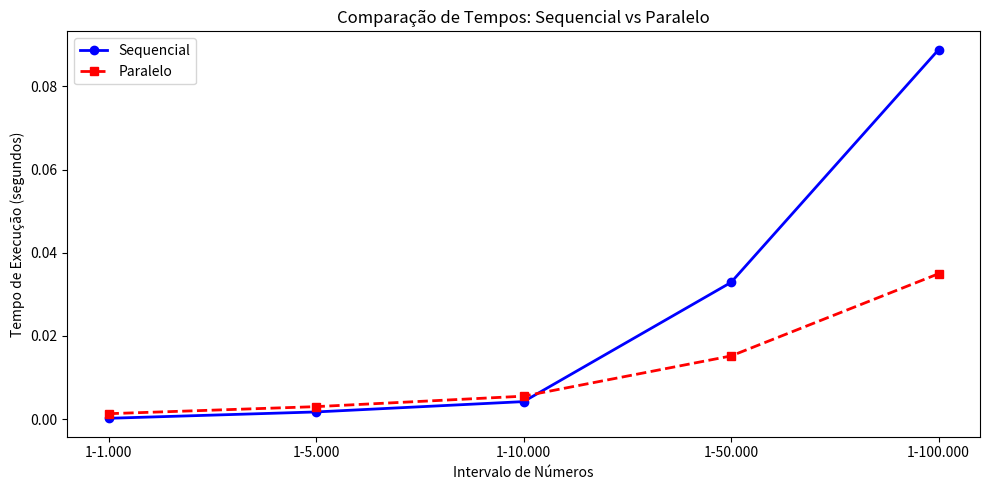

Reproduce this figure in Python.
import matplotlib.pyplot as plt

intervalos = ['1-1.000', '1-5.000', '1-10.000', '1-50.000', '1-100.000']
tempos_seq = [0.000203, 0.001732, 0.004218, 0.032886, 0.088833]
tempos_par = [0.001311, 0.003007, 0.005523, 0.015196, 0.034965]

plt.figure(figsize=(10, 5))

plt.plot(intervalos, tempos_seq, 'b-o', label='Sequencial', linewidth=2)
plt.plot(intervalos, tempos_par, 'r--s', label='Paralelo', linewidth=2)

plt.xlabel('Intervalo de Números')
plt.ylabel('Tempo de Execução (segundos)')
plt.title('Comparação de Tempos: Sequencial vs Paralelo')
plt.legend()

plt.tight_layout()
plt.show()